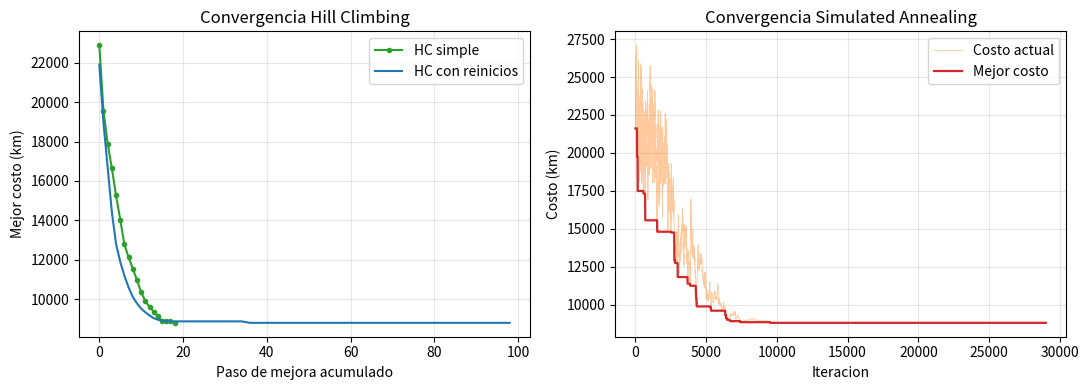
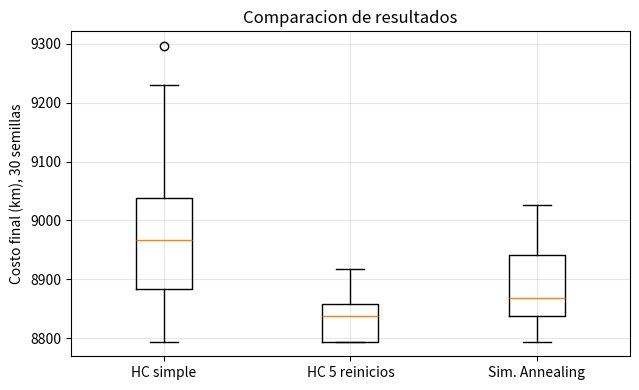
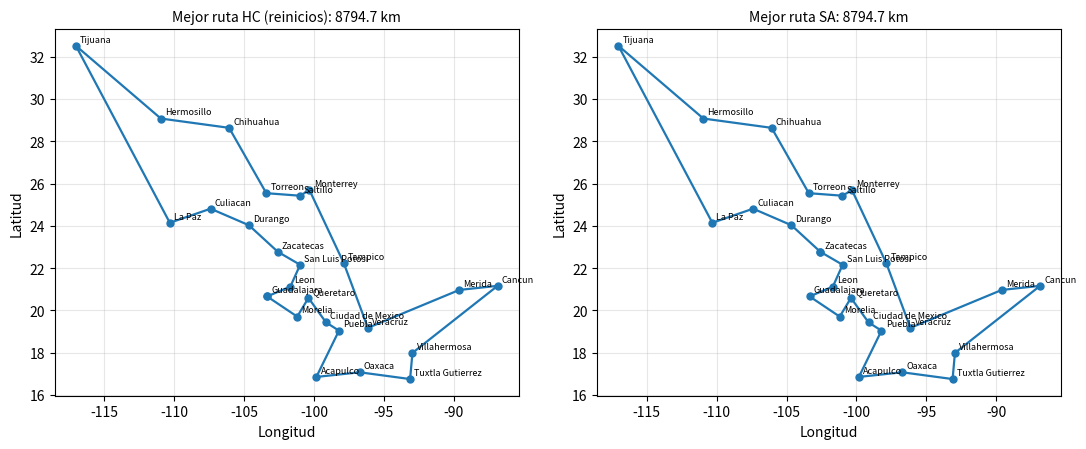

These charts were generated, in order, by the following Python code:
"""
Actividad Parcial 2 - Seccion 2.3 Busqueda Local
Fundamentos de Inteligencia Artificial - Politecnica de Atlautla

Problema: Ruta minima (TSP) para una gira de distribucion que visita
25 ciudades de Mexico y regresa al punto de partida.

Algoritmos: Hill Climbing (con reinicios aleatorios) y Simulated Annealing.
"""
import math
import random
import json
import statistics
import time

import matplotlib
matplotlib.use("Agg")
import matplotlib.pyplot as plt

# ---------------------------------------------------------------------------
# 1. DATOS DEL PROBLEMA: ciudades (latitud, longitud) aproximadas
# ---------------------------------------------------------------------------
CIUDADES = {
    "Ciudad de Mexico": (19.4326, -99.1332),
    "Guadalajara": (20.6597, -103.3496),
    "Monterrey": (25.6866, -100.3161),
    "Puebla": (19.0414, -98.2063),
    "Queretaro": (20.5888, -100.3899),
    "Merida": (20.9674, -89.5926),
    "Tijuana": (32.5149, -117.0382),
    "Chihuahua": (28.6330, -106.0691),
    "Oaxaca": (17.0732, -96.7266),
    "Veracruz": (19.1738, -96.1342),
    "Leon": (21.1250, -101.6860),
    "Hermosillo": (29.0729, -110.9559),
    "Cancun": (21.1619, -86.8515),
    "Villahermosa": (17.9892, -92.9475),
    "Tuxtla Gutierrez": (16.7528, -93.1152),
    "Acapulco": (16.8531, -99.8237),
    "Morelia": (19.7060, -101.1950),
    "San Luis Potosi": (22.1565, -100.9855),
    "Zacatecas": (22.7709, -102.5832),
    "Durango": (24.0277, -104.6532),
    "Culiacan": (24.8091, -107.3940),
    "La Paz": (24.1426, -110.3128),
    "Saltillo": (25.4232, -101.0053),
    "Tampico": (22.2331, -97.8610),
    "Torreon": (25.5428, -103.4068),
}
NOMBRES = list(CIUDADES.keys())
N = len(NOMBRES)


def haversine(a, b):
    """Distancia en km entre dos coordenadas (lat, lon)."""
    R = 6371.0
    la1, lo1, la2, lo2 = map(math.radians, (*a, *b))
    d = math.sin((la2 - la1) / 2) ** 2 + \
        math.cos(la1) * math.cos(la2) * math.sin((lo2 - lo1) / 2) ** 2
    return 2 * R * math.asin(math.sqrt(d))


DIST = [[haversine(CIUDADES[i], CIUDADES[j]) for j in NOMBRES] for i in NOMBRES]


# ---------------------------------------------------------------------------
# 2. FUNCION OBJETIVO, VECINDARIO
# ---------------------------------------------------------------------------
def costo(ruta):
    """Funcion objetivo: longitud total del circuito cerrado (km)."""
    return sum(DIST[ruta[i]][ruta[(i + 1) % N]] for i in range(N))


def vecino_2opt(ruta, i, j):
    """Vecino 2-opt: invierte el segmento ruta[i..j]."""
    return ruta[:i] + ruta[i:j + 1][::-1] + ruta[j + 1:]


def vecino_aleatorio(ruta):
    i, j = sorted(random.sample(range(1, N), 2))
    return vecino_2opt(ruta, i, j)


# ---------------------------------------------------------------------------
# 3. HILL CLIMBING (maximo ascenso / descenso por la mejor mejora)
# ---------------------------------------------------------------------------
def hill_climbing(ruta_ini):
    """Hill Climbing de mejor vecino. Devuelve (ruta, costo, historial)."""
    actual = ruta_ini[:]
    c_act = costo(actual)
    historial = [c_act]
    mejora = True
    while mejora:
        mejora = False
        mejor_v, mejor_c = None, c_act
        for i in range(1, N - 1):
            for j in range(i + 1, N):
                v = vecino_2opt(actual, i, j)
                c = costo(v)
                if c < mejor_c - 1e-9:
                    mejor_v, mejor_c = v, c
        if mejor_v is not None:
            actual, c_act = mejor_v, mejor_c
            historial.append(c_act)
            mejora = True
    return actual, c_act, historial


def hill_climbing_reinicios(n_reinicios, semilla):
    """HC con reinicios aleatorios para escapar de optimos locales."""
    random.seed(semilla)
    mejor, mejor_c, mejor_h = None, float("inf"), []
    hist_global = []
    mejor_global = float("inf")
    for _ in range(n_reinicios):
        ini = list(range(N))
        random.shuffle(ini)
        r, c, h = hill_climbing(ini)
        for x in h:
            mejor_global = min(mejor_global, x)
            hist_global.append(mejor_global)
        if c < mejor_c:
            mejor, mejor_c = r, c
    return mejor, mejor_c, hist_global


def hill_climbing_simple(semilla):
    """HC con un solo arranque aleatorio (puede quedar atrapado en optimo local)."""
    random.seed(semilla)
    ini = list(range(N))
    random.shuffle(ini)
    r, c, h = hill_climbing(ini)
    return r, c, h


# ---------------------------------------------------------------------------
# 4. SIMULATED ANNEALING
# ---------------------------------------------------------------------------
def simulated_annealing(T0=2000.0, alpha=0.995, iteraciones=20000,
                        T_min=1e-3, semilla=0):
    """
    T0: temperatura inicial, alpha: factor de enfriamiento geometrico (η),
    iteraciones: maximo de iteraciones, T_min: temperatura minima.
    Criterio de Metropolis: acepta peor con prob exp(-delta/T).
    """
    random.seed(semilla)
    actual = list(range(N))
    random.shuffle(actual)
    c_act = costo(actual)
    mejor, c_mejor = actual[:], c_act
    T = T0
    hist_mejor, hist_actual = [c_mejor], [c_act]
    for _ in range(iteraciones):
        if T < T_min:
            break
        v = vecino_aleatorio(actual)
        c_v = costo(v)
        delta = c_v - c_act
        if delta < 0 or random.random() < math.exp(-delta / T):
            actual, c_act = v, c_v
            if c_act < c_mejor:
                mejor, c_mejor = actual[:], c_act
        T *= alpha
        hist_mejor.append(c_mejor)
        hist_actual.append(c_act)
    return mejor, c_mejor, hist_mejor, hist_actual


# ---------------------------------------------------------------------------
# 5. EXPERIMENTOS
# ---------------------------------------------------------------------------
def graficar_ruta(ax, ruta, titulo):
    xs = [CIUDADES[NOMBRES[i]][1] for i in ruta + [ruta[0]]]
    ys = [CIUDADES[NOMBRES[i]][0] for i in ruta + [ruta[0]]]
    ax.plot(xs, ys, "-o", lw=1.6, ms=5)
    for i in ruta:
        ax.annotate(NOMBRES[i], (CIUDADES[NOMBRES[i]][1], CIUDADES[NOMBRES[i]][0]),
                    fontsize=6.5, xytext=(3, 3), textcoords="offset points")
    ax.set_title(titulo, fontsize=10)
    ax.set_xlabel("Longitud")
    ax.set_ylabel("Latitud")
    ax.grid(alpha=0.3)


def main():
    SEMILLAS = list(range(30))
    N_REINICIOS = 5
    PARAM_SA = dict(T0=2000.0, alpha=0.9995, iteraciones=40000)

    res = {"HC1": [], "HC": [], "SA": []}
    tiempos = {"HC1": [], "HC": [], "SA": []}
    best_hc1 = (None, float("inf"), None)
    best_hc = (None, float("inf"), None)
    best_sa = (None, float("inf"), None, None)

    for s in SEMILLAS:
        t = time.time()
        r, c, h = hill_climbing_simple(s)
        tiempos["HC1"].append(time.time() - t)
        res["HC1"].append(c)
        if c < best_hc1[1]:
            best_hc1 = (r, c, h)

        t = time.time()
        r, c, h = hill_climbing_reinicios(N_REINICIOS, s)
        tiempos["HC"].append(time.time() - t)
        res["HC"].append(c)
        if c < best_hc[1]:
            best_hc = (r, c, h)

        t = time.time()
        r, c, hm, ha = simulated_annealing(semilla=s, **PARAM_SA)
        tiempos["SA"].append(time.time() - t)
        res["SA"].append(c)
        if c < best_sa[1]:
            best_sa = (r, c, hm, ha)

    # Tabla de resultados
    resumen = {}
    for k in ("HC1", "HC", "SA"):
        v = res[k]
        resumen[k] = {
            "mejor": min(v), "peor": max(v), "media": statistics.mean(v),
            "desv": statistics.stdev(v), "tiempo_medio_s": statistics.mean(tiempos[k]),
            "veces_mejor_global": None,
        }
    optimo_ref = min(min(res["HC1"]), min(res["HC"]), min(res["SA"]))
    for k in ("HC1", "HC", "SA"):
        resumen[k]["veces_mejor_global"] = sum(1 for x in res[k] if abs(x - optimo_ref) < 1e-6)
    resumen["referencia_mejor_global"] = optimo_ref
    resumen["n_semillas"] = len(SEMILLAS)

    # Ruta inicial aleatoria para comparar (semilla 0)
    random.seed(0)
    ini = list(range(N))
    random.shuffle(ini)
    resumen["costo_ruta_aleatoria"] = costo(ini)
    resumen["ruta_HC1"] = [NOMBRES[i] for i in best_hc1[0]]
    resumen["ruta_HC"] = [NOMBRES[i] for i in best_hc[0]]
    resumen["ruta_SA"] = [NOMBRES[i] for i in best_sa[0]]
    resumen["params_SA"] = PARAM_SA
    resumen["reinicios_HC"] = N_REINICIOS

    with open("resultados.json", "w", encoding="utf-8") as f:
        json.dump(resumen, f, indent=2, ensure_ascii=False)

    # ---- Grafica 1: convergencia ----
    fig, axs = plt.subplots(1, 2, figsize=(11, 4))
    axs[0].plot(best_hc1[2], color="tab:green", marker="o", ms=3, label="HC simple")
    axs[0].plot(best_hc[2], color="tab:blue", label="HC con reinicios")
    axs[0].legend()
    axs[0].set_title("Convergencia Hill Climbing")
    axs[0].set_xlabel("Paso de mejora acumulado")
    axs[0].set_ylabel("Mejor costo (km)")
    axs[0].grid(alpha=0.3)
    axs[1].plot(best_sa[3], color="tab:orange", alpha=0.4, lw=0.6, label="Costo actual")
    axs[1].plot(best_sa[2], color="tab:red", lw=1.6, label="Mejor costo")
    axs[1].set_title("Convergencia Simulated Annealing")
    axs[1].set_xlabel("Iteracion")
    axs[1].set_ylabel("Costo (km)")
    axs[1].legend()
    axs[1].grid(alpha=0.3)
    fig.tight_layout()
    fig.savefig("convergencia.png", dpi=170)
    plt.close(fig)

    # ---- Grafica 2: comparacion de resultados (boxplot) ----
    fig, ax = plt.subplots(figsize=(6.5, 4))
    ax.boxplot([res["HC1"], res["HC"], res["SA"]], tick_labels=["HC simple", "HC 5 reinicios", "Sim. Annealing"])
    ax.set_ylabel("Costo final (km), 30 semillas")
    ax.set_title("Comparacion de resultados")
    ax.grid(alpha=0.3)
    fig.tight_layout()
    fig.savefig("comparacion.png", dpi=170)
    plt.close(fig)

    # ---- Grafica 3: rutas ----
    fig, axs = plt.subplots(1, 2, figsize=(11, 4.6))
    graficar_ruta(axs[0], best_hc[0], f"Mejor ruta HC (reinicios): {best_hc[1]:.1f} km")
    graficar_ruta(axs[1], best_sa[0], f"Mejor ruta SA: {best_sa[1]:.1f} km")
    fig.tight_layout()
    fig.savefig("rutas.png", dpi=170)
    plt.close(fig)

    # ---- Grafica 4: sensibilidad de T0 y alpha en SA ----
    configs = [(50, 0.99), (500, 0.99), (2000, 0.995), (2000, 0.999)]
    sens = []
    for T0, a in configs:
        vals = [simulated_annealing(T0=T0, alpha=a, iteraciones=40000, semilla=s)[1]
                for s in range(15)]
        sens.append({"T0": T0, "alpha": a, "media": statistics.mean(vals), "mejor": min(vals)})
    with open("sensibilidad_sa.json", "w") as f:
        json.dump(sens, f, indent=2)

    print(json.dumps(resumen, indent=2, ensure_ascii=False))
    print(json.dumps(sens, indent=2))


if __name__ == "__main__":
    main()
